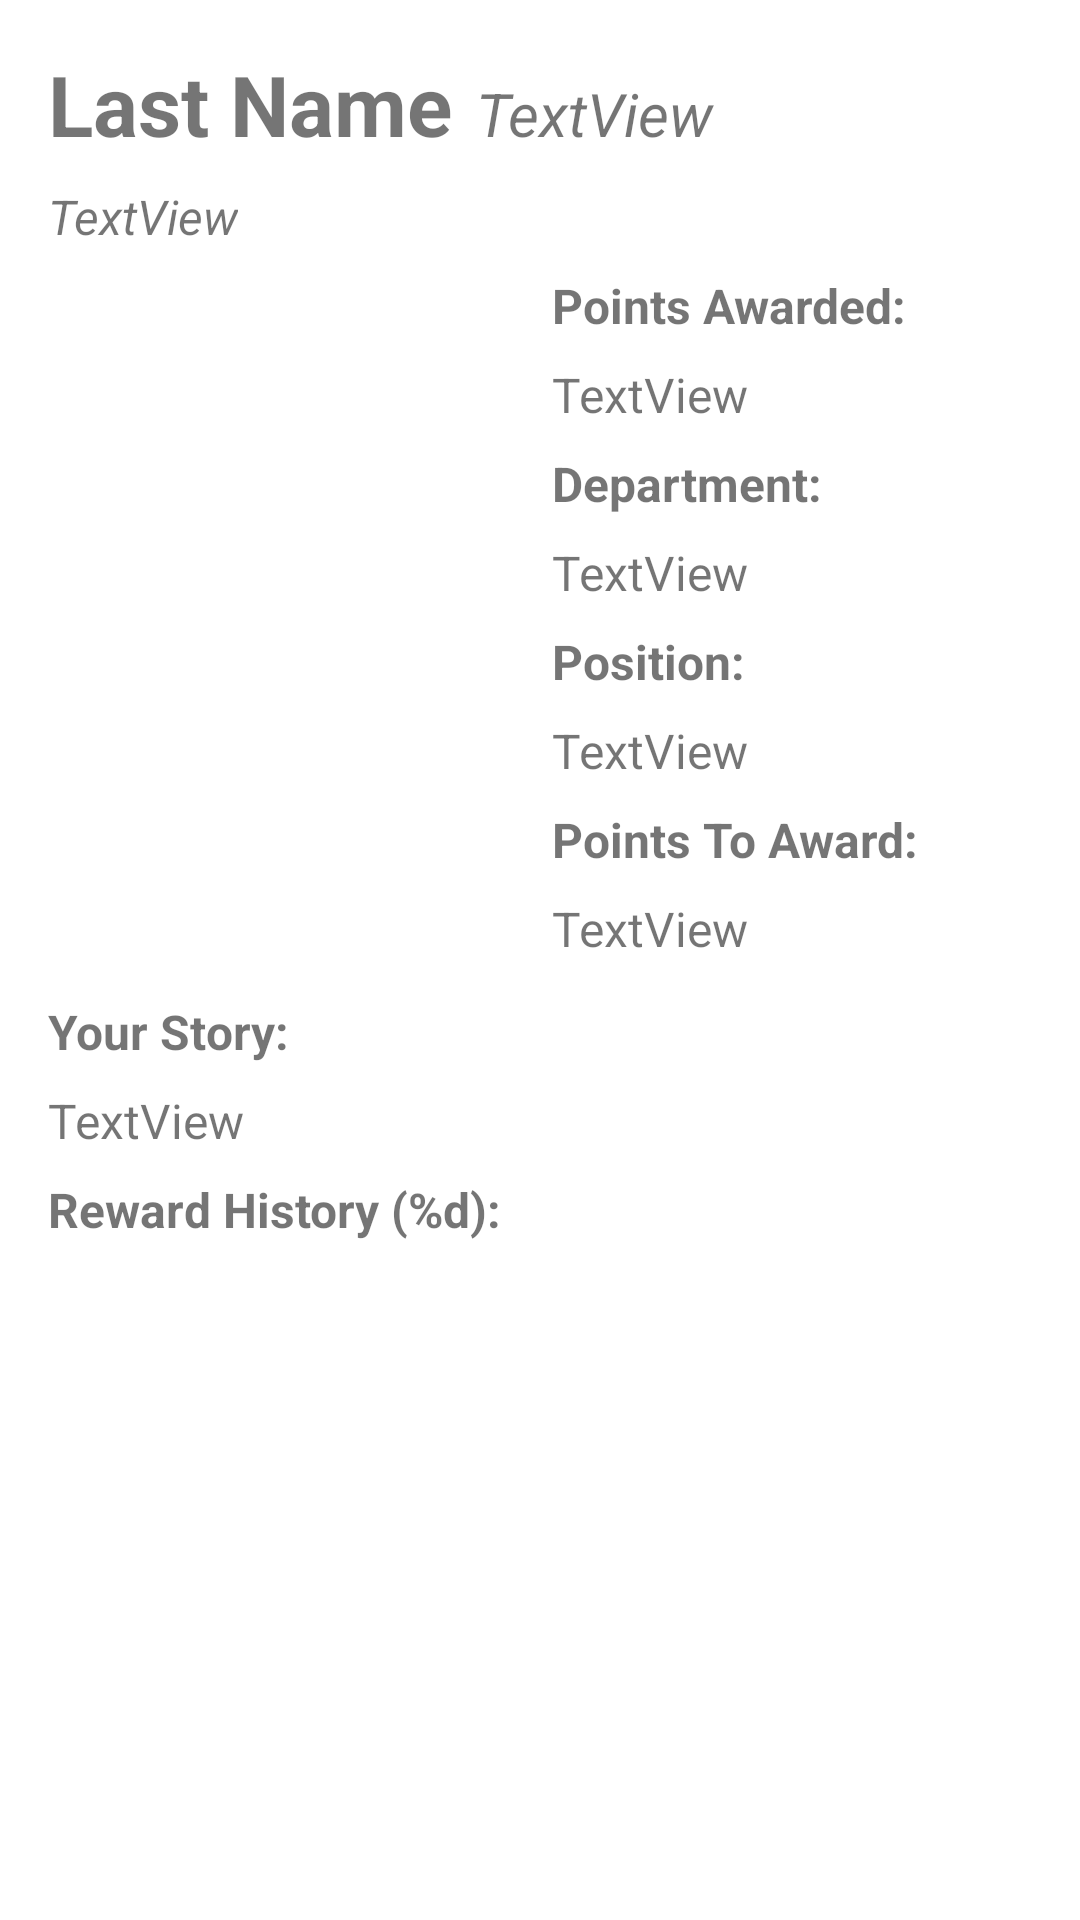

Android layout source for this screen:
<!-- AndroidManifest.xml: application theme Theme.Rewards -->
<!-- res/layout/activity_view_profile.xml -->
<?xml version="1.0" encoding="utf-8"?>
<ScrollView xmlns:android="http://schemas.android.com/apk/res/android"
    xmlns:app="http://schemas.android.com/apk/res-auto"
    xmlns:tools="http://schemas.android.com/tools"
    android:id="@+id/ProfileScrollView"
    android:layout_width="match_parent"
    android:layout_height="match_parent"
    tools:context=".CreateProfileActivity">

    <androidx.constraintlayout.widget.ConstraintLayout
        android:layout_width="match_parent"
        android:layout_height="match_parent">

        <TextView
            android:id="@+id/positionLabel"
            android:layout_width="wrap_content"
            android:layout_height="wrap_content"
            android:layout_marginTop="8dp"
            android:text="@string/position_label"
            android:textSize="16sp"
            android:textStyle="bold"
            app:layout_constraintStart_toStartOf="@+id/pointsAwardedLabel"
            app:layout_constraintTop_toBottomOf="@+id/departmentValue" />

        <TextView
            android:id="@+id/pointsToAwardLabel"
            android:layout_width="wrap_content"
            android:layout_height="wrap_content"
            android:layout_marginTop="8dp"
            android:text="@string/points_to_award"
            android:textSize="16sp"
            android:textStyle="bold"
            app:layout_constraintStart_toStartOf="@+id/pointsAwardedLabel"
            app:layout_constraintTop_toBottomOf="@+id/positionValue" />

        <ImageView
            android:id="@+id/profilePhoto"
            android:layout_width="160dp"
            android:layout_height="234dp"
            android:layout_marginTop="8dp"
            app:layout_constraintStart_toStartOf="@+id/profileFirstLastName"
            app:layout_constraintTop_toBottomOf="@+id/profileLocation"
            app:srcCompat="@drawable/default_photo" />

        <TextView
            android:id="@+id/profileFirstLastName"
            android:layout_width="wrap_content"
            android:layout_height="wrap_content"
            android:layout_marginStart="16dp"
            android:layout_marginTop="16dp"
            android:text="@string/last_name"
            android:textSize="28sp"
            android:textStyle="bold"
            app:layout_constraintStart_toStartOf="parent"
            app:layout_constraintTop_toTopOf="parent" />

        <TextView
            android:id="@+id/profileUsername"
            android:layout_width="wrap_content"
            android:layout_height="wrap_content"
            android:layout_marginStart="8dp"
            android:text="TextView"
            android:textSize="20sp"
            android:textStyle="italic"
            app:layout_constraintBaseline_toBaselineOf="@+id/profileFirstLastName"
            app:layout_constraintStart_toEndOf="@+id/profileFirstLastName" />

        <TextView
            android:id="@+id/profileLocation"
            android:layout_width="wrap_content"
            android:layout_height="wrap_content"
            android:layout_marginTop="8dp"
            android:text="TextView"
            android:textSize="16sp"
            android:textStyle="italic"
            app:layout_constraintStart_toStartOf="@+id/profileFirstLastName"
            app:layout_constraintTop_toBottomOf="@+id/profileFirstLastName" />

        <TextView
            android:id="@+id/pointsAwardedLabel"
            android:layout_width="wrap_content"
            android:layout_height="wrap_content"
            android:layout_marginStart="8dp"
            android:text="@string/points_awarded"
            android:textSize="16sp"
            android:textStyle="bold"
            app:layout_constraintStart_toEndOf="@+id/profilePhoto"
            app:layout_constraintTop_toTopOf="@+id/profilePhoto" />

        <TextView
            android:id="@+id/departmentLabel"
            android:layout_width="wrap_content"
            android:layout_height="wrap_content"
            android:layout_marginTop="8dp"
            android:text="@string/department_label_string"
            android:textSize="16sp"
            android:textStyle="bold"
            app:layout_constraintStart_toStartOf="@+id/pointsAwardedLabel"
            app:layout_constraintTop_toBottomOf="@+id/pointsAwardedValue" />

        <TextView
            android:id="@+id/pointsAwardedValue"
            android:layout_width="wrap_content"
            android:layout_height="wrap_content"
            android:layout_marginTop="8dp"
            android:text="TextView"
            android:textSize="16sp"
            app:layout_constraintStart_toStartOf="@+id/pointsAwardedLabel"
            app:layout_constraintTop_toBottomOf="@+id/pointsAwardedLabel" />

        <TextView
            android:id="@+id/departmentValue"
            android:layout_width="wrap_content"
            android:layout_height="wrap_content"
            android:layout_marginTop="8dp"
            android:text="TextView"
            android:textSize="16sp"
            app:layout_constraintStart_toStartOf="@+id/pointsAwardedLabel"
            app:layout_constraintTop_toBottomOf="@+id/departmentLabel" />

        <TextView
            android:id="@+id/positionValue"
            android:layout_width="wrap_content"
            android:layout_height="wrap_content"
            android:layout_marginTop="8dp"
            android:text="TextView"
            android:textSize="16sp"
            app:layout_constraintStart_toStartOf="@+id/pointsAwardedLabel"
            app:layout_constraintTop_toBottomOf="@+id/positionLabel" />

        <TextView
            android:id="@+id/pointsToAwardValue"
            android:layout_width="wrap_content"
            android:layout_height="wrap_content"
            android:layout_marginTop="8dp"
            android:text="TextView"
            android:textSize="16sp"
            app:layout_constraintStart_toStartOf="@+id/pointsAwardedLabel"
            app:layout_constraintTop_toBottomOf="@+id/pointsToAwardLabel" />

        <TextView
            android:id="@+id/profileStoryLabel"
            android:layout_width="wrap_content"
            android:layout_height="wrap_content"
            android:layout_marginTop="8dp"
            android:text="@string/your_story_view"
            android:textSize="16sp"
            android:textStyle="bold"
            app:layout_constraintStart_toStartOf="@+id/profileFirstLastName"
            app:layout_constraintTop_toBottomOf="@+id/profilePhoto" />

        <TextView
            android:id="@+id/profileStoryValue"
            android:layout_width="0dp"
            android:layout_height="wrap_content"
            android:layout_marginStart="16dp"
            android:layout_marginTop="8dp"
            android:layout_marginEnd="16dp"
            android:text="TextView"
            android:textSize="16sp"
            app:layout_constraintEnd_toEndOf="parent"
            app:layout_constraintStart_toStartOf="parent"
            app:layout_constraintTop_toBottomOf="@+id/profileStoryLabel" />

        <androidx.recyclerview.widget.RecyclerView
            android:id="@+id/profileRewardsRecyclerView"
            android:layout_width="0dp"
            android:layout_height="wrap_content"
            android:layout_marginStart="16dp"
            android:layout_marginTop="8dp"
            android:layout_marginEnd="16dp"
            app:layout_constraintEnd_toEndOf="parent"
            app:layout_constraintStart_toStartOf="parent"
            app:layout_constraintTop_toBottomOf="@+id/profileRewardsLabel" />

        <TextView
            android:id="@+id/profileRewardsLabel"
            android:layout_width="wrap_content"
            android:layout_height="wrap_content"
            android:layout_marginTop="8dp"
            android:text="@string/rewards_profile"
            android:textSize="16sp"
            android:textStyle="bold"
            app:layout_constraintStart_toStartOf="@+id/profileFirstLastName"
            app:layout_constraintTop_toBottomOf="@+id/profileStoryValue" />
    </androidx.constraintlayout.widget.ConstraintLayout>

</ScrollView>
<!-- resources referenced by this layout -->
<resources>
  <string name="department_label_string">Department:</string>
  <string name="last_name">Last Name</string>
  <string name="points_awarded">Points Awarded:</string>
  <string name="points_to_award">Points To Award:</string>
  <string name="position_label">Position:</string>
  <string name="rewards_profile">Reward History (%d):</string>
  <string name="your_story_view">Your Story:</string>
  <style name="Theme.Rewards" parent="Theme.MaterialComponents.DayNight.DarkActionBar">
          
          <item name="colorPrimary">@color/orange</item>
          <item name="colorPrimaryVariant">@color/dark_orange</item>
          <item name="colorOnPrimary">@color/white</item>
          
          <item name="colorSecondary">@color/light_grey</item>
          <item name="colorSecondaryVariant">@color/teal_700</item>
          <item name="colorOnSecondary">@color/black</item>
          
          <item name="android:statusBarColor" tools:targetApi="l">?attr/colorPrimaryVariant</item>
          
      </style>
  <color name="orange">#FFE65100</color>
  <color name="dark_orange">#BF360C</color>
  <color name="white">#FFFFFFFF</color>
  <color name="light_grey">#FFCCC8C8</color>
  <color name="teal_700">#FF018786</color>
  <color name="black">#FF000000</color>
</resources>
